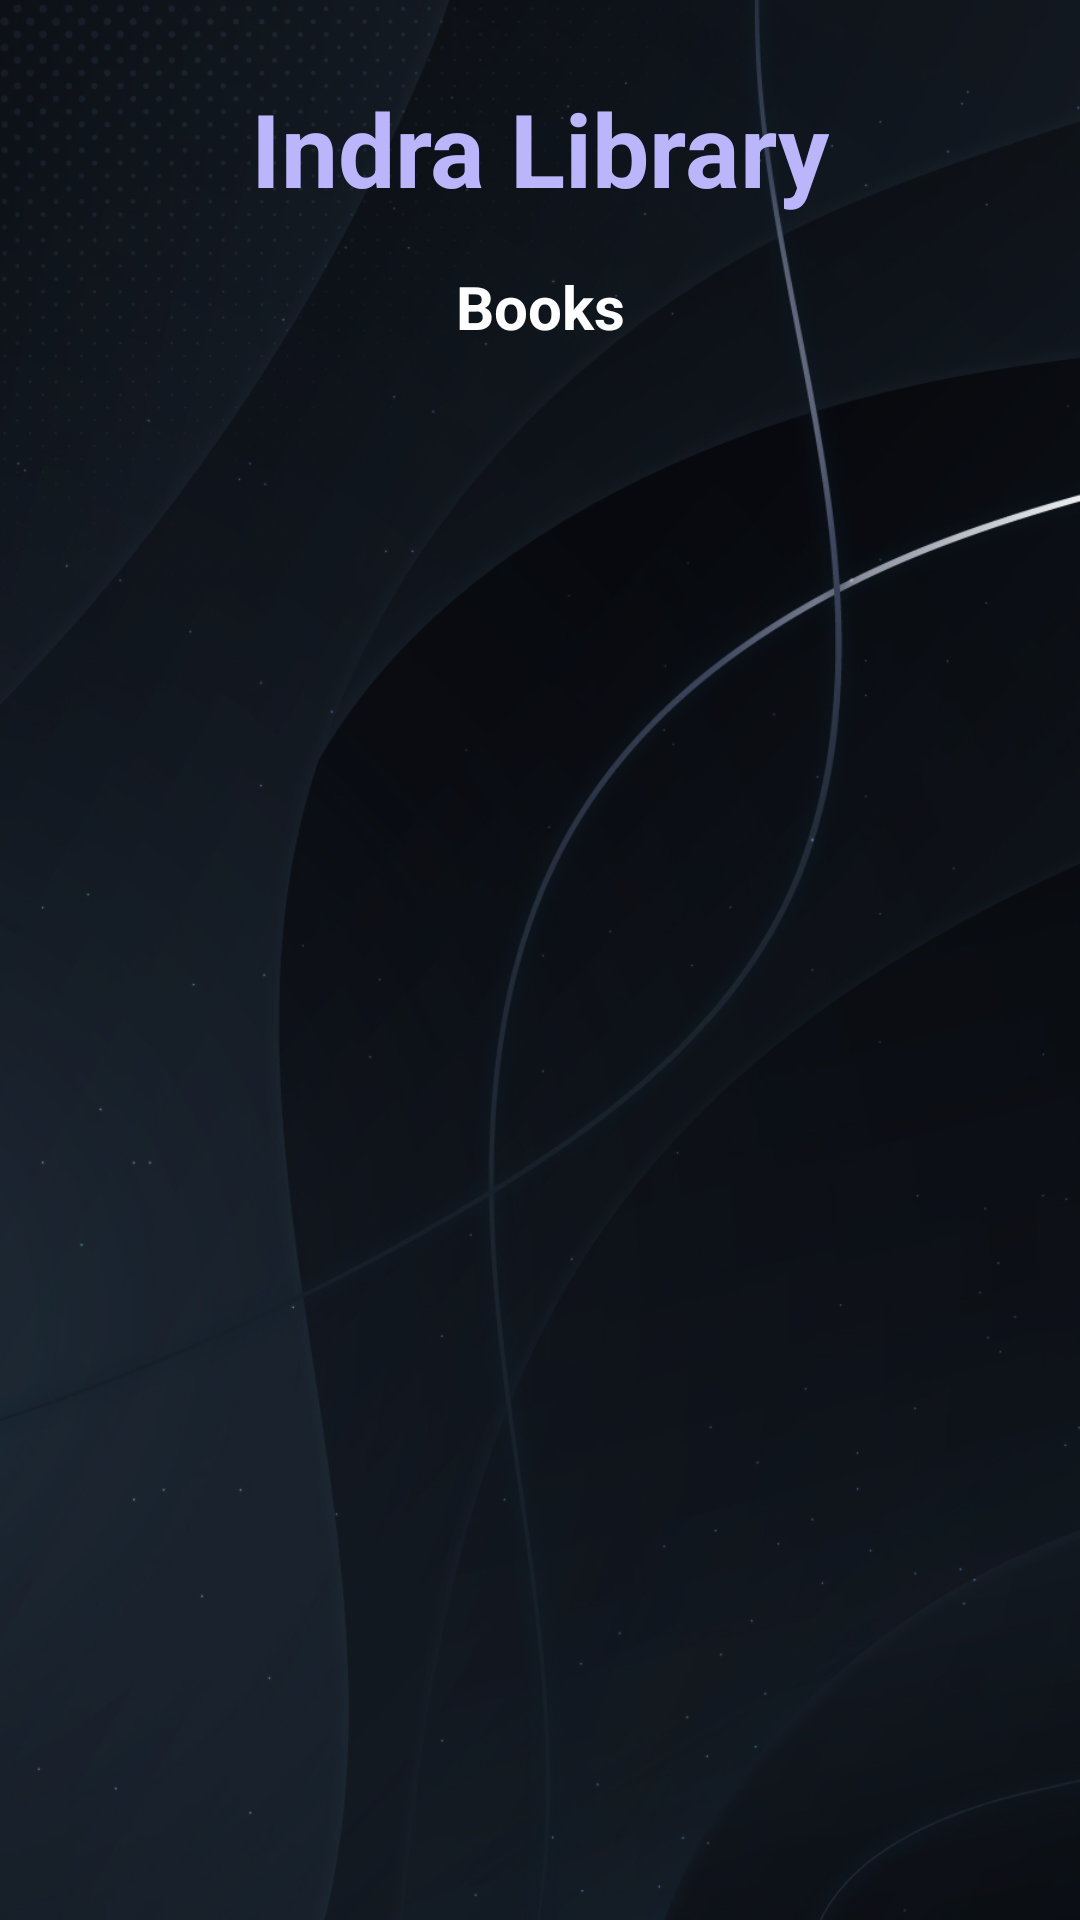

Reconstruct the res/layout file that produces this screen, plus the resources it refers to.
<!-- AndroidManifest.xml: application theme Theme.IndraLibraryManagement -->
<!-- res/layout/activity_show_book.xml -->
<?xml version="1.0" encoding="utf-8"?>
<androidx.constraintlayout.widget.ConstraintLayout xmlns:android="http://schemas.android.com/apk/res/android"
    xmlns:app="http://schemas.android.com/apk/res-auto"
    xmlns:tools="http://schemas.android.com/tools"
    android:id="@+id/main"
    android:layout_width="match_parent"
    android:layout_height="match_parent"
    android:background="@drawable/com_background"
    tools:context=".ShowBookActivity">

    <TextView
        android:id="@+id/textViewDDName"
        android:layout_width="wrap_content"
        android:layout_height="wrap_content"
        android:text="Indra Library"
        android:textColor="@color/purple_200"
        android:textSize="34sp"
        android:textStyle="bold"
        app:layout_constraintBottom_toBottomOf="parent"
        app:layout_constraintEnd_toEndOf="parent"
        app:layout_constraintStart_toStartOf="parent"
        app:layout_constraintTop_toTopOf="parent"
        app:layout_constraintVertical_bias="0.045"/>

    <TextView
        android:id="@+id/textViewCartTitle"
        android:layout_width="wrap_content"
        android:layout_height="wrap_content"
        android:layout_marginStart="16dp"
        android:layout_marginTop="6dp"
        android:layout_marginEnd="16dp"
        android:text="Books"
        android:textColor="@color/colorWhite"
        android:textSize="20sp"
        android:textStyle="bold"
        app:layout_constraintBottom_toBottomOf="parent"
        app:layout_constraintEnd_toEndOf="parent"
        app:layout_constraintStart_toStartOf="parent"
        app:layout_constraintTop_toBottomOf="@+id/textViewDDName"
        app:layout_constraintVertical_bias="0.01999998" />

    <ListView
        android:id="@+id/textViewBooks"
        android:layout_width="400dp"
        android:layout_height="582dp"
        android:layout_margin="10dp"
        android:layout_marginStart="6dp"
        android:layout_marginTop="27dp"
        android:layout_marginEnd="16dp"
        app:layout_constraintBottom_toBottomOf="parent"
        app:layout_constraintEnd_toEndOf="parent"
        app:layout_constraintStart_toStartOf="parent"
        app:layout_constraintTop_toBottomOf="@+id/textViewCartTitle" /></androidx.constraintlayout.widget.ConstraintLayout>
<!-- resources referenced by this layout -->
<resources>
  <color name="colorWhite">#FFFFFF</color>
  <color name="purple_200">#FFBBB6FC</color>
  <!-- drawable com_background: jpg bitmap (drawable, 218616 bytes) -->
  <style name="Theme.IndraLibraryManagement" parent="Base.Theme.IndraLibraryManagement" />
  <style name="Base.Theme.IndraLibraryManagement" parent="Theme.Material3.DayNight.NoActionBar">
          
          
      </style>
</resources>
